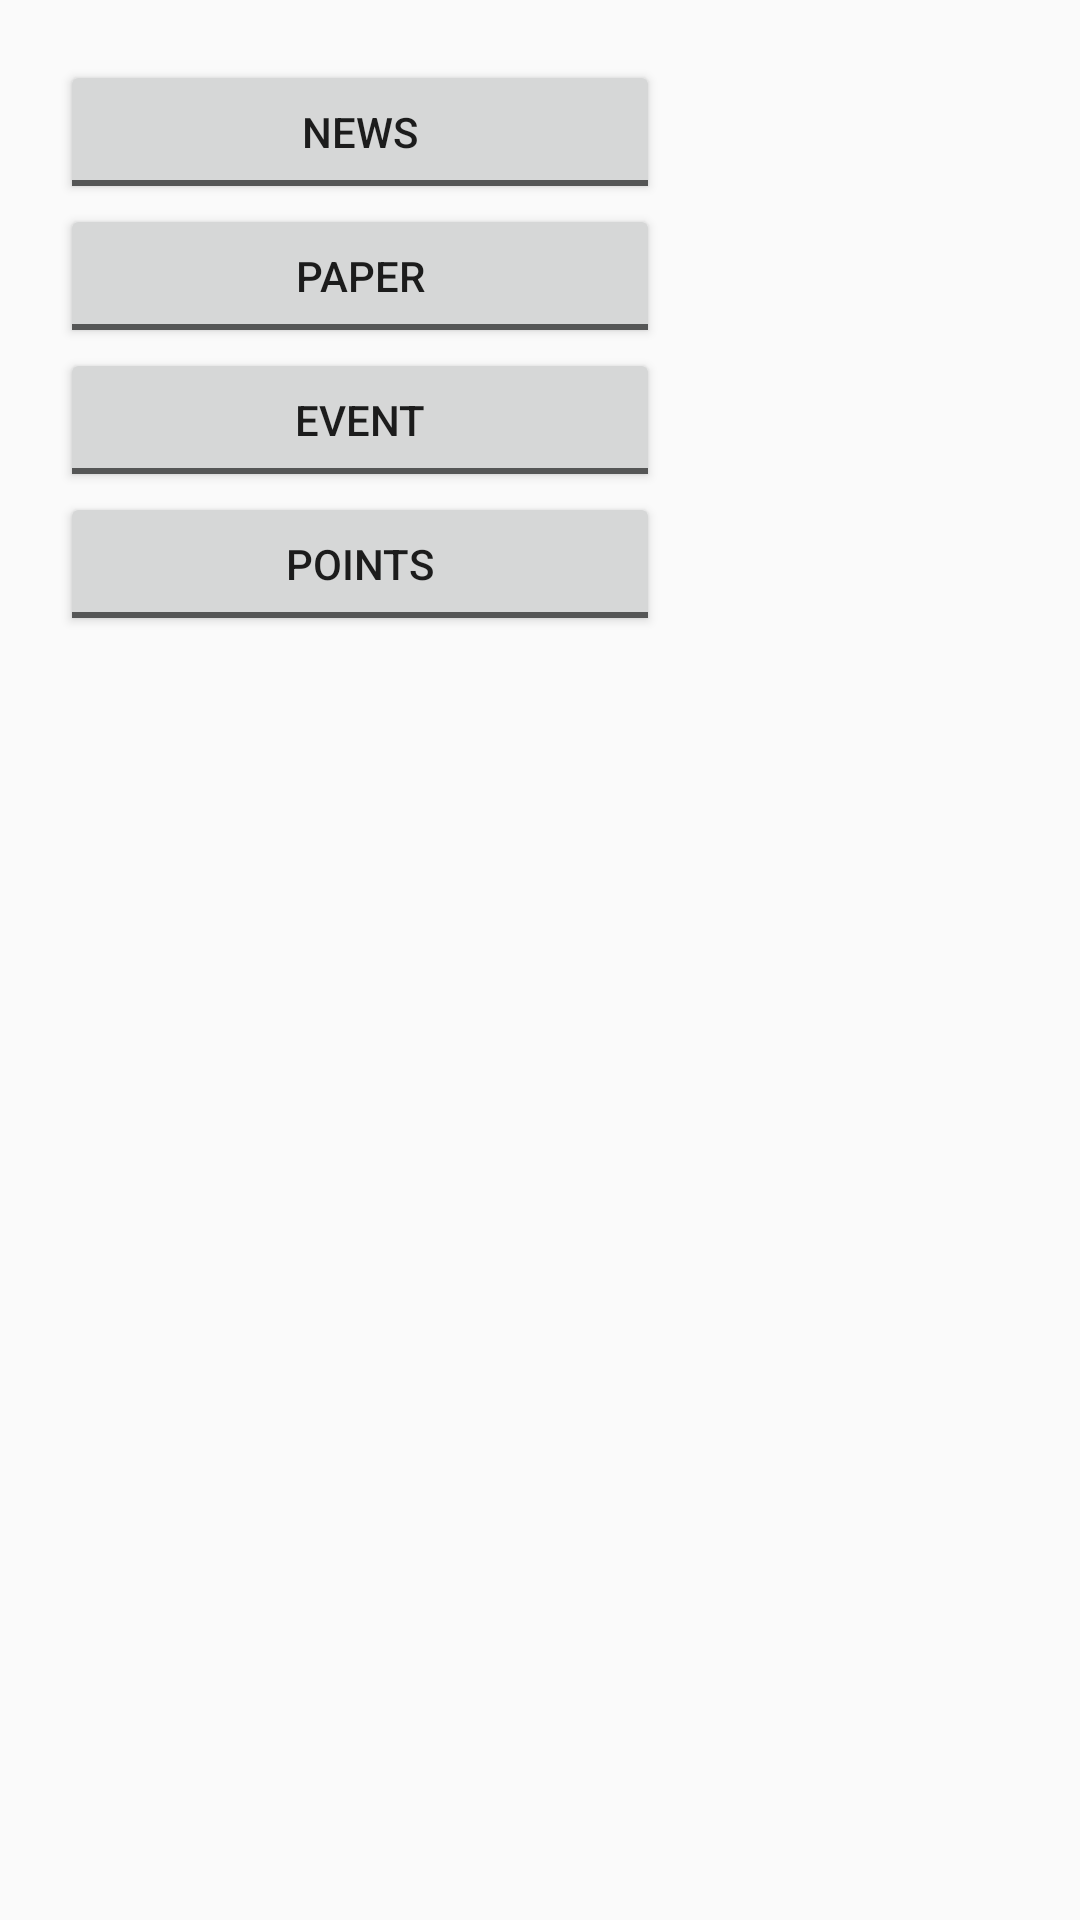

Reconstruct the res/layout file that produces this screen, plus the resources it refers to.
<!-- AndroidManifest.xml: application theme AppTheme -->
<!-- res/layout/fragment_catalog_dialog.xml -->
<?xml version="1.0" encoding="utf-8"?>
<LinearLayout xmlns:android="http://schemas.android.com/apk/res/android"
    xmlns:tools="http://schemas.android.com/tools"
    android:layout_width="wrap_content"
    android:layout_height="wrap_content"
    android:layout_margin="20dp"
    android:orientation="vertical"
    android:padding="20dp"
    tools:context="com.java.taotianhua.covidnews.ui.home.CatalogDialogFragment">


    <ToggleButton
        android:id="@+id/newsButton"
        android:layout_width="200dp"
        android:layout_height="wrap_content"

        android:textOff="News"
        android:textOn="News"

        />

    <ToggleButton
        android:id="@+id/paperButton"
        android:layout_width="200dp"
        android:layout_height="wrap_content"
        android:textOff="Paper"
        android:textOn="Paper" />

    <ToggleButton
        android:id="@+id/eventButton"
        android:layout_width="200dp"
        android:layout_height="wrap_content"
        android:textOff="Event"
        android:textOn="Event" />

    <ToggleButton
        android:id="@+id/pointsButton"
        android:layout_width="200dp"
        android:layout_height="wrap_content"
        android:textOff="Points"
        android:textOn="Points" />

</LinearLayout>
<!-- resources referenced by this layout -->
<resources>
  <style name="AppTheme" parent="Theme.AppCompat.Light.DarkActionBar">
          
          <item name="colorPrimary">@color/colorPrimary</item>
          <item name="colorPrimaryDark">@color/colorPrimaryDark</item>
          <item name="colorAccent">@color/colorAccent</item>
          <item name="android:actionMenuTextColor">@color/colorWhite</item>
      </style>
  <color name="colorPrimary">#4E7BD0</color>
  <color name="colorPrimaryDark">#385BB9</color>
  <color name="colorAccent">#85B5D5</color>
  <color name="colorWhite">#FFFFFF</color>
</resources>
